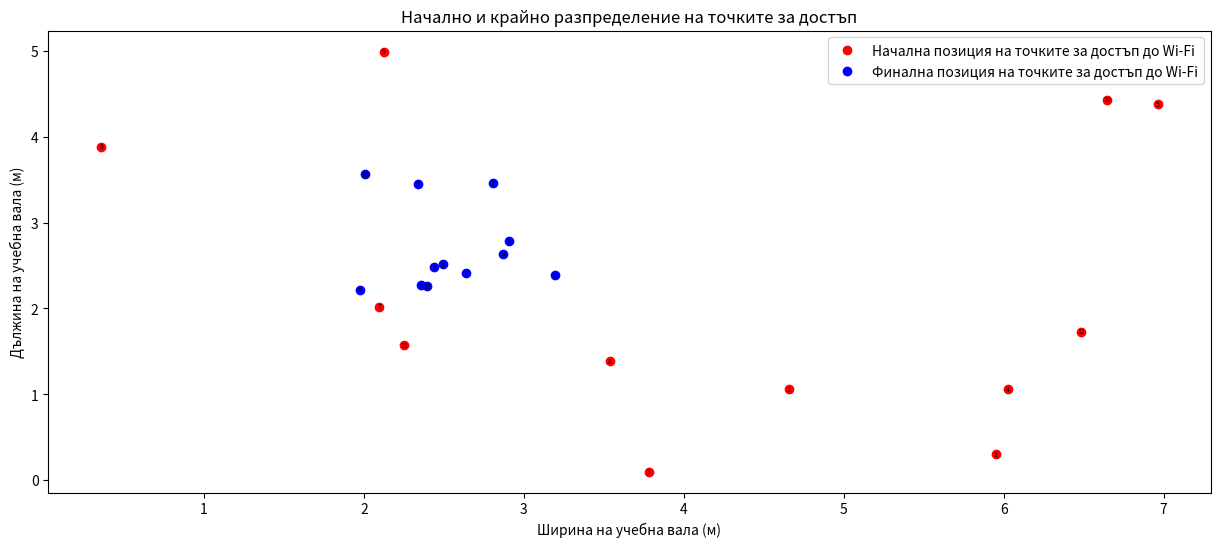
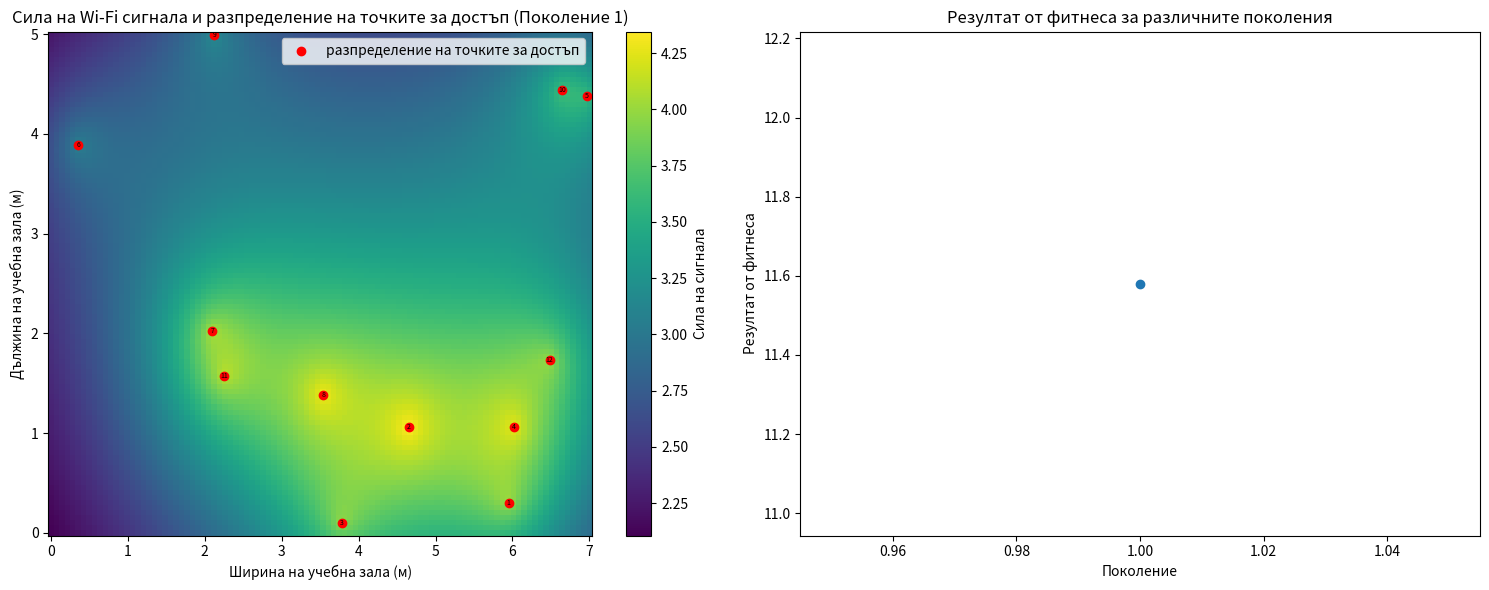
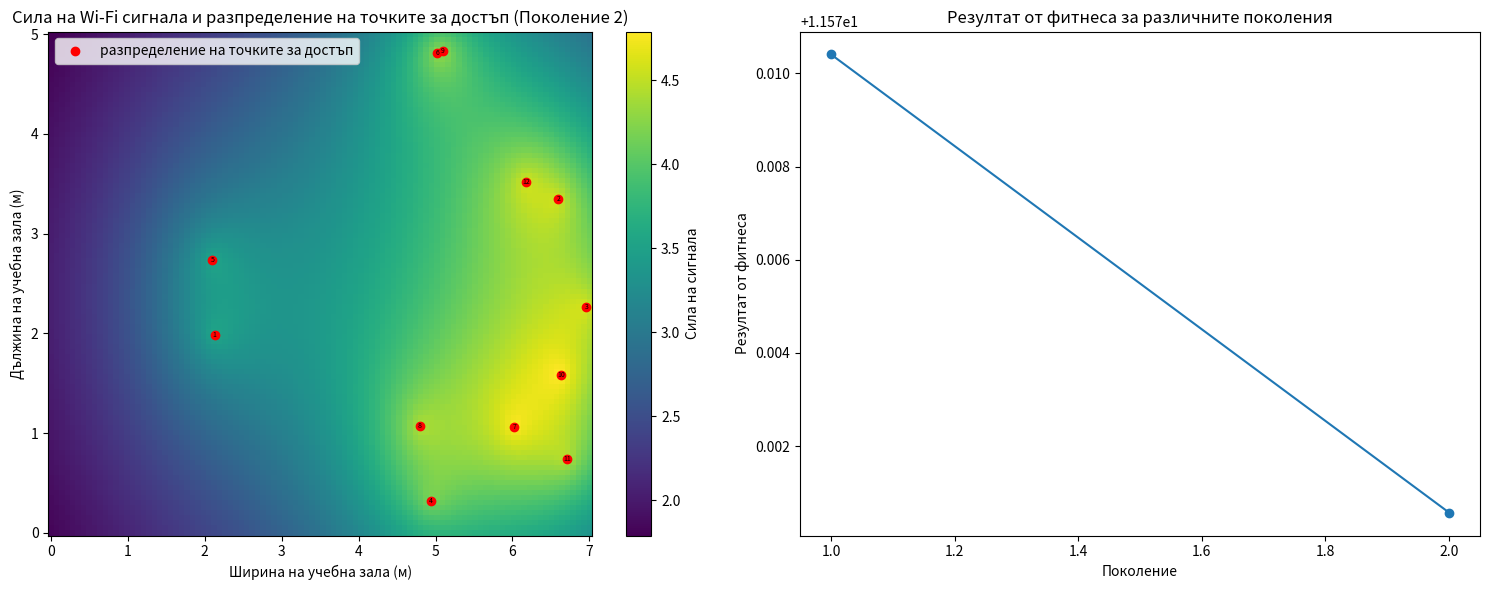
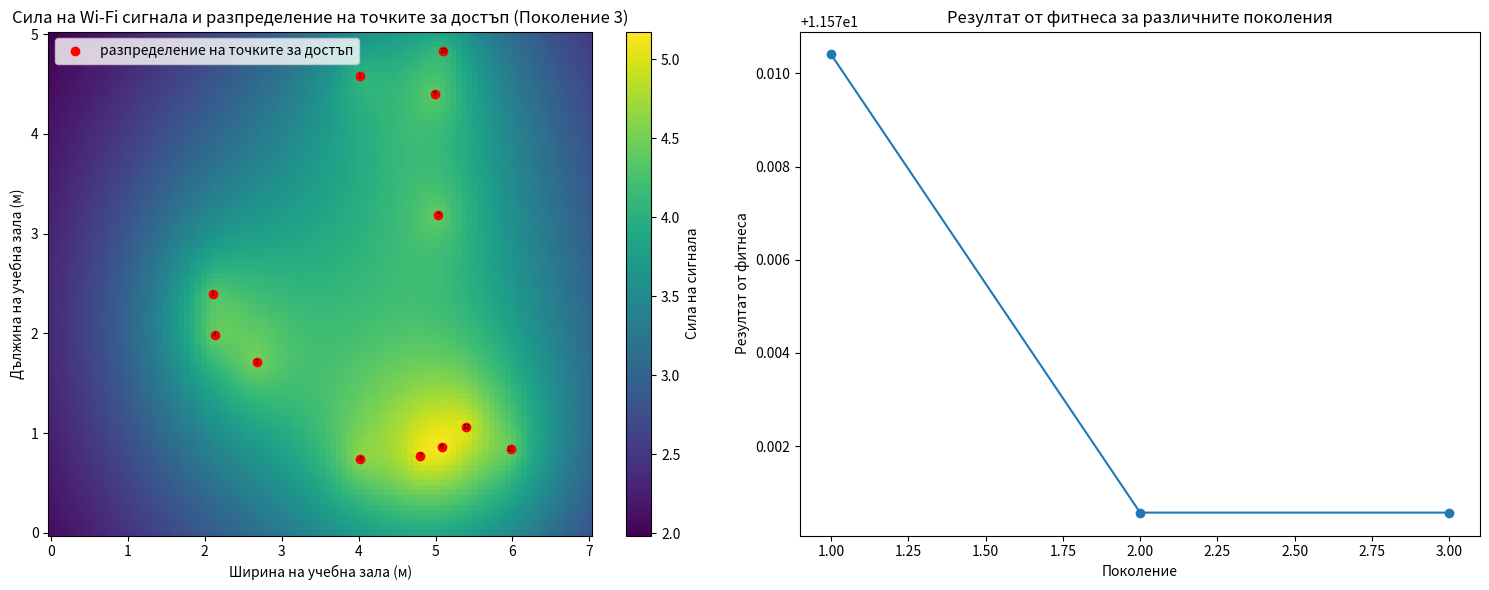
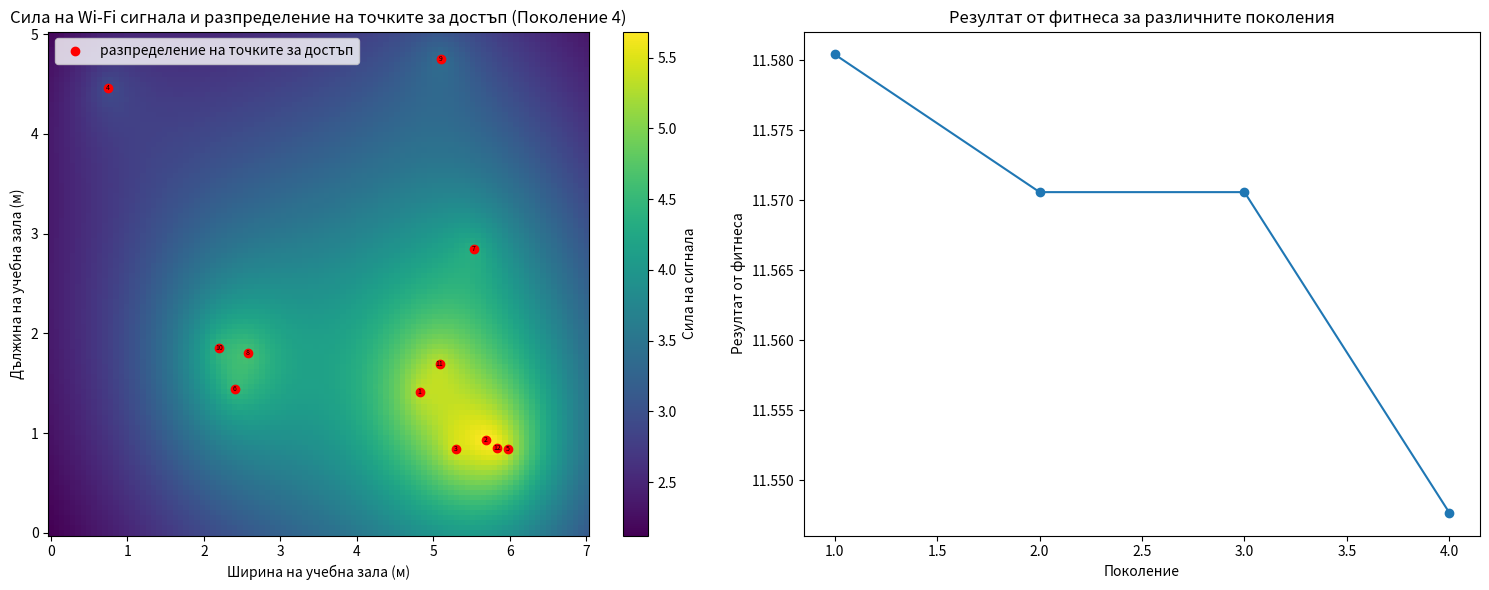
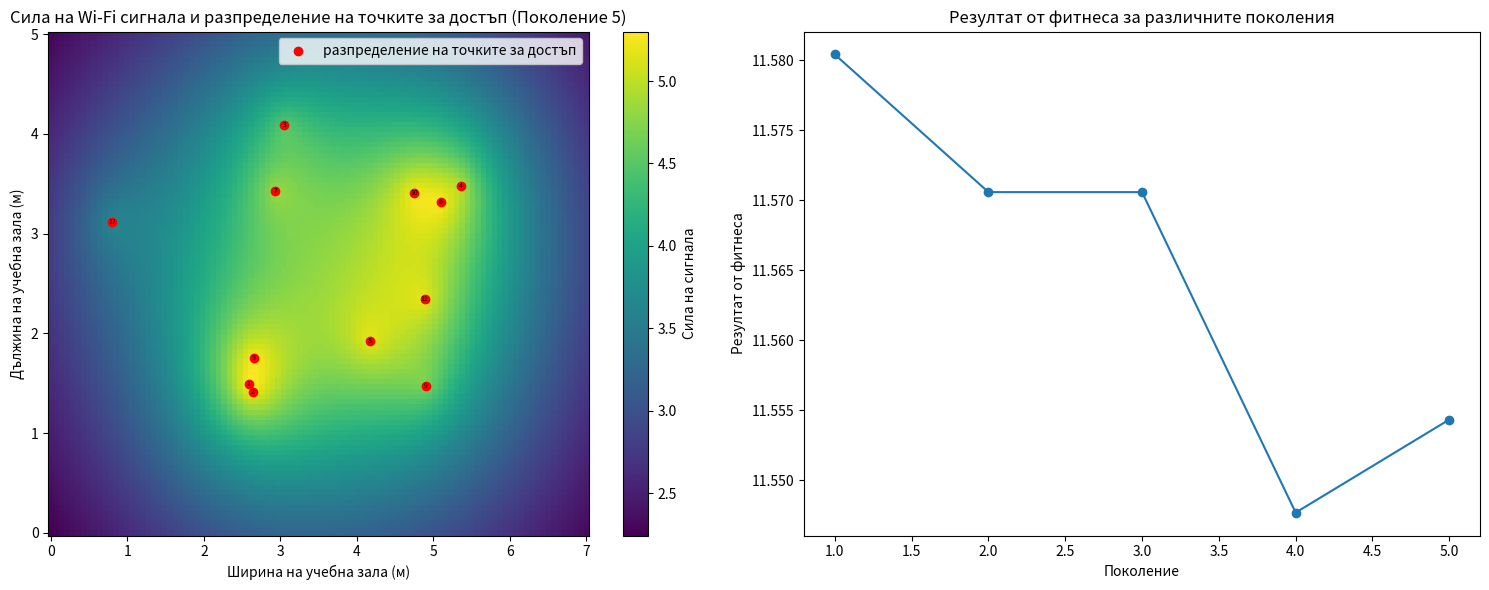
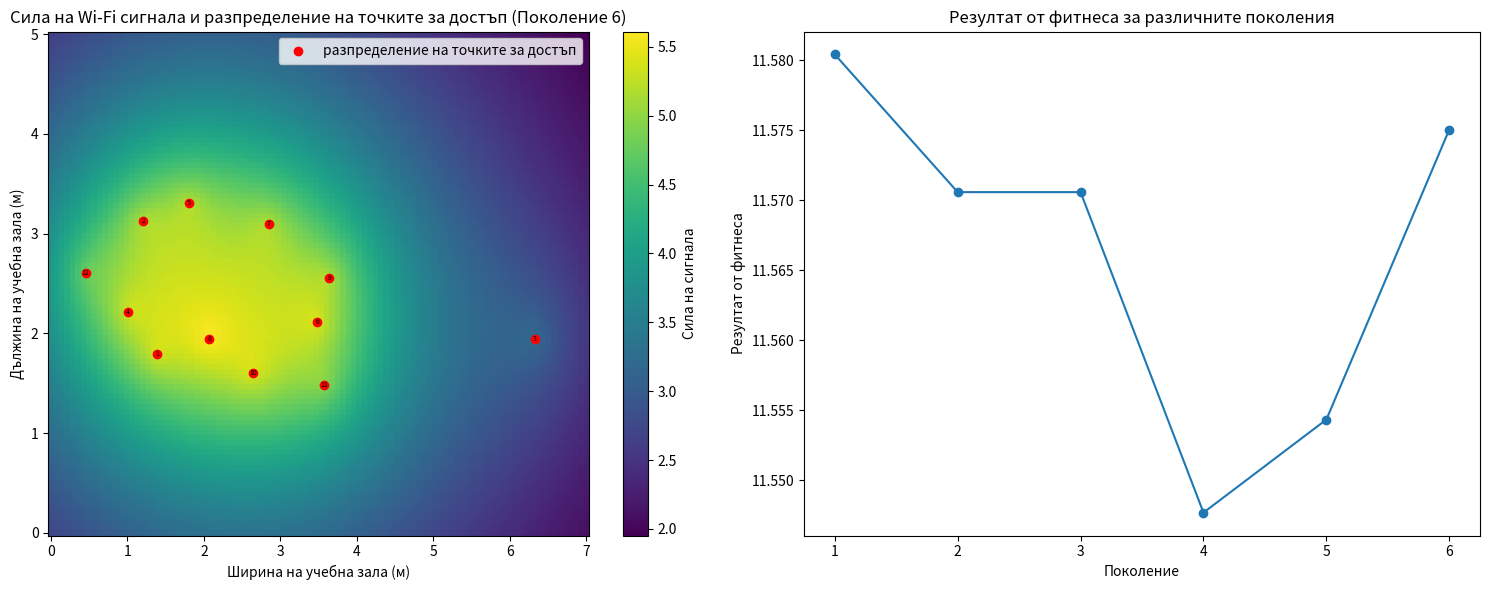
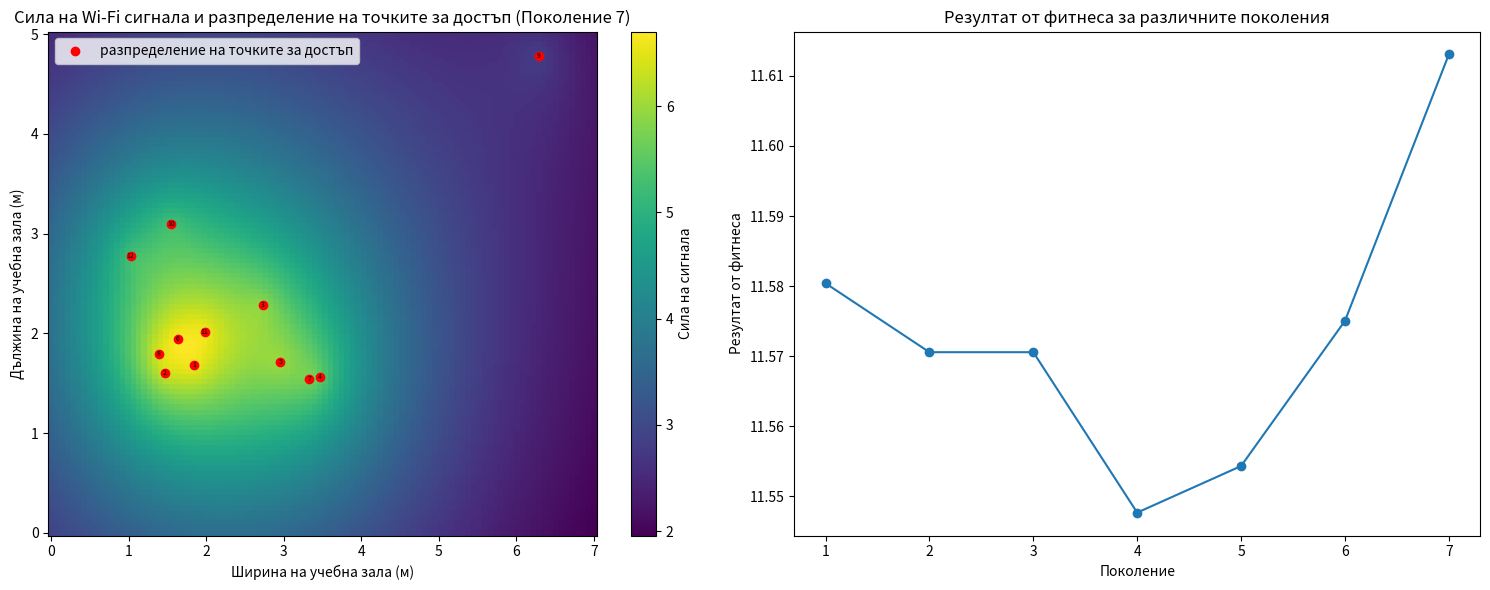
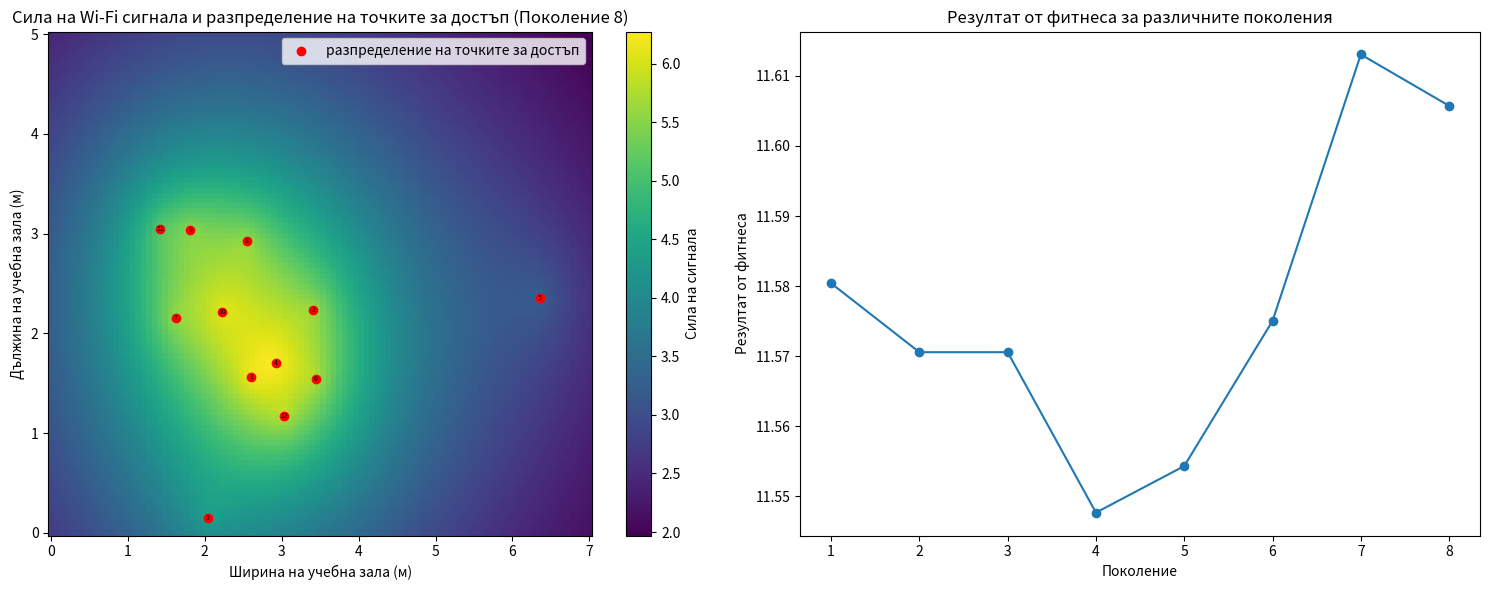
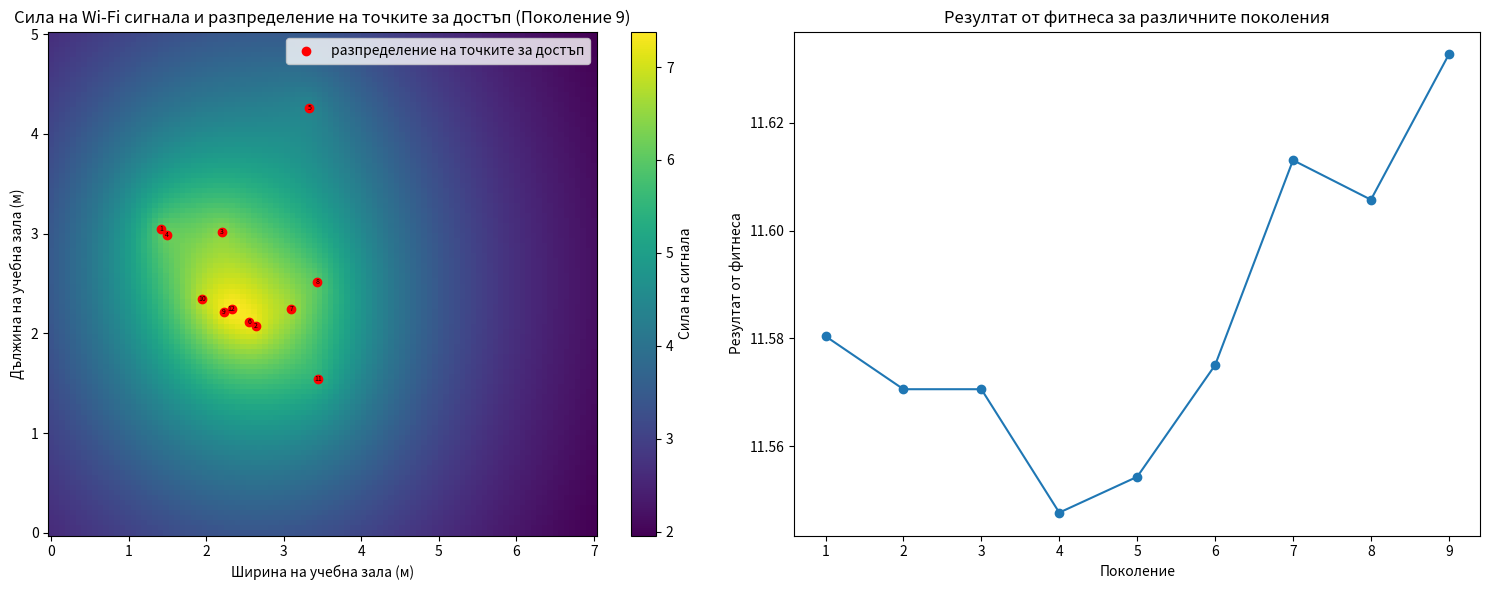
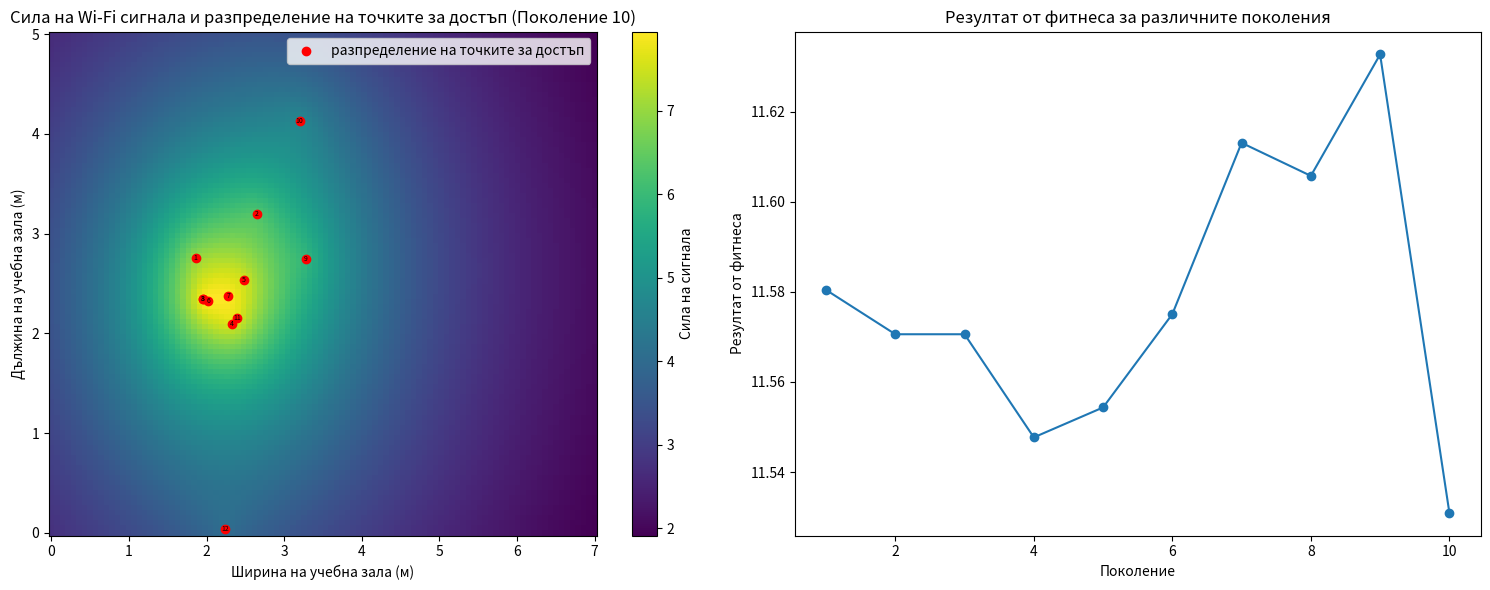
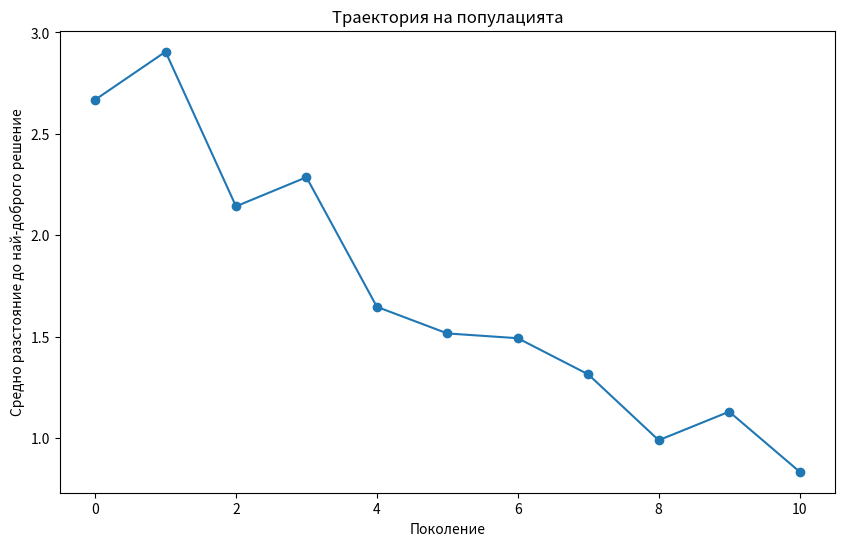
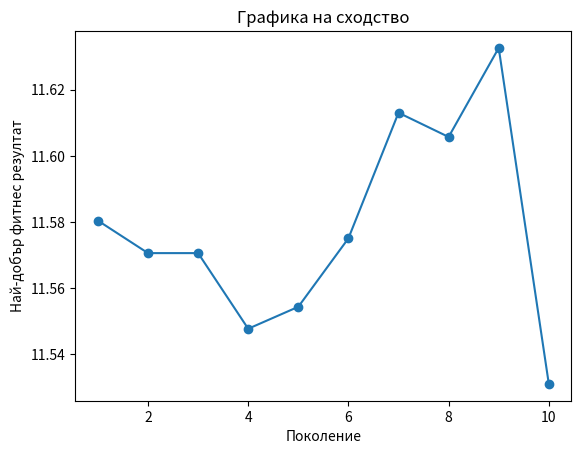

These charts were generated, in order, by the following Python code:
import random
import scipy.io                     #pip install scipy
import matplotlib.pyplot as plt     #pip install matplotlib
import numpy as np

# Дефиниране на константи и променливи
classroom_width = 7
classroom_length = 5
num_app = 5
population_size = 12
generations = 10
mutation_rate = 0.1

# Функция за изчисляване на силата на сигнала в дадена точка (модел на разстоянието)
def calculate_signal_strength(ap_x, ap_y, point_x, point_y):
    distance = np.sqrt((ap_x - point_x)**2 + (ap_y - point_y)**2)
    return 1 / (distance + 1)  # Обратен модел на разстоянието

# Функция за визуализация на началните случайни точки и крайното разпределение на точките за достъп
def visualize_initial_and_final(classroom_width, classroom_length, initial_population, final_population):
    plt.figure(figsize=(15, 6))

    # Изобразяване на началните случайни точки с номера в черно
    for i, (x, y) in enumerate(initial_population):
        plt.text(x, y, str(i + 1), color='black', fontsize=5, ha='center', va='center')
    plt.scatter(*zip(*initial_population), color='red', marker='o', label='Начална позиция на точките за достъп до Wi-Fi')

    # Изобразяване на крайното разпределение на точките за достъп с номера в черно
    for i, (x, y) in enumerate(final_population):
        plt.text(x, y, str(i + 1), color='black', fontsize=5, ha='center', va='center')
    plt.scatter(*zip(*final_population), color='blue', marker='o', label='Финална позиция на точките за достъп до Wi-Fi')

    plt.xlabel('Ширина на учебна вала (м)')
    plt.ylabel('Дължина на учебна вала (м)')
    plt.title('Начално и крайно разпределение на точките за достъп')
    plt.legend()
    plt.show()

# Функция за динамично визуализиране на промените в разположението на точките за достъп и фитнес резултатите през поколенията
def visualize_dynamic_changes(classroom_width, classroom_length, population, fitness_scores):
    for generation in range(generations):
        plt.figure(figsize=(15, 6))

        # Начертаване на топлинната карта за текущото поколение
        plt.subplot(1, 2, 1)
        ap_placement = population[generation]
        x = np.linspace(0, classroom_width, 100)
        y = np.linspace(0, classroom_length, 100)
        X, Y = np.meshgrid(x, y)
        Z = np.zeros_like(Y)
        for ap_x, ap_y in ap_placement:
            Z += calculate_signal_strength(ap_x, ap_y, X, Y)
        plt.pcolormesh(X, Y, Z, shading='auto', cmap='viridis')
        plt.colorbar(label='Сила на сигнала')
        for i, (x, y) in enumerate(ap_placement):
            plt.text(x, y, str(i + 1), color='black', fontsize=5, ha='center', va='center')
        plt.scatter(*zip(*ap_placement), color='red', marker='o', label='разпределение на точките за достъп')
        plt.xlabel('Ширина на учебна зала (м)')
        plt.ylabel('Дължина на учебна зала (м)')
        plt.title(f'Сила на Wi-Fi сигнала и разпределение на точките за достъп (Поколение {generation + 1})')
        plt.legend()

        # Изобразяване на графиката на фитнеса за всички поколения
        plt.subplot(1, 2, 2)
        plt.plot(range(1, generation + 2), fitness_scores[:generation + 1], marker='o')
        plt.xlabel('Поколение')
        plt.ylabel('Резултат от фитнеса')
        plt.title('Резултат от фитнеса за различните поколения')

        plt.tight_layout()
        plt.show()

# Инициализация на популацията със случайни разпределения на точките за достъп
initial_population = [(random.uniform(0, classroom_width), random.uniform(0, classroom_length)) for _ in range(population_size)]
population = [initial_population.copy()]

# Променливи за проследяване на най-доброто решение и резултатите от фитнеса
best_solution = None
best_fitness = float('-inf')
all_fitness_scores = []

# Оптимизационен цикъл на генетичния алгоритъм
for generation in range(generations):
    # Оценка на фитнеса на всеки индивид в популацията
    fitness_scores = []
    for ap_x, ap_y in population[generation]:
        coverage = 0
        for point_x in range(classroom_width):
            for point_y in range(classroom_length):
                coverage += calculate_signal_strength(ap_x, ap_y, point_x, point_y)
        fitness_scores.append(coverage)

    # Актуализация на най-доброто решение, ако е намерено
    if max(fitness_scores) > best_fitness:
        best_solution = population[generation][fitness_scores.index(max(fitness_scores))]
        best_fitness = max(fitness_scores)

    # Запазване на всички резултати от фитнеса
    all_fitness_scores.append(max(fitness_scores))

    # Избор на родители на база на резултатите от фитнеса
    selected_parents = random.choices(population[generation], weights=fitness_scores, k=population_size)

    # Създаване на потомство чрез кръстосване
    offspring = []

    for _ in range(population_size):
        parent1, parent2 = random.sample(selected_parents, 2)
        crossover_x = random.uniform(parent1[0], parent2[0])
        crossover_y = random.uniform(parent1[1], parent2[1])
        offspring.append((crossover_x, crossover_y))

    # Прилагане на мутация
    for i in range(len(offspring)):
        if random.random() < mutation_rate:
            offspring[i] = (random.uniform(0, classroom_width), random.uniform(0, classroom_length))

    # Замяна на старото население с ново поколение
    population.append(offspring)

# Извеждане на резултатите в конзолата
print(f"Най-добро разпределение на точките за достъп: {best_solution}")
print(f"Най-добро покритие: {best_fitness}")

# Визуализация на началното и крайното разпределение на точките за достъп
visualize_initial_and_final(classroom_width, classroom_length, initial_population, population[-1])

# Визуализация на динамичните промени в разпределението на точките за достъп и резултатите от фитнеса по поколения
visualize_dynamic_changes(classroom_width, classroom_length, population, all_fitness_scores)

# Траектория на популацията
trajectory_scores = []
for generation in range(generations + 1):
    distances = [np.linalg.norm(np.array(point) - np.array(best_solution)) for point in population[generation]]
    trajectory_scores.append(np.mean(distances))

plt.figure(figsize=(10, 6))
plt.plot(range(generations + 1), trajectory_scores, marker='o')
plt.xlabel('Поколение')
plt.ylabel('Средно разстояние до най-доброго решение')
plt.title('Траектория на популацията')
plt.show()

# Графика на сходство
plt.figure()
plt.plot(range(1, generations + 1), all_fitness_scores, marker='o')
plt.xlabel('Поколение')
plt.ylabel('Най-добър фитнес резултат')
plt.title('Графика на сходство')
plt.show()

### https://app.diagrams.net/ - site for logical mapping
